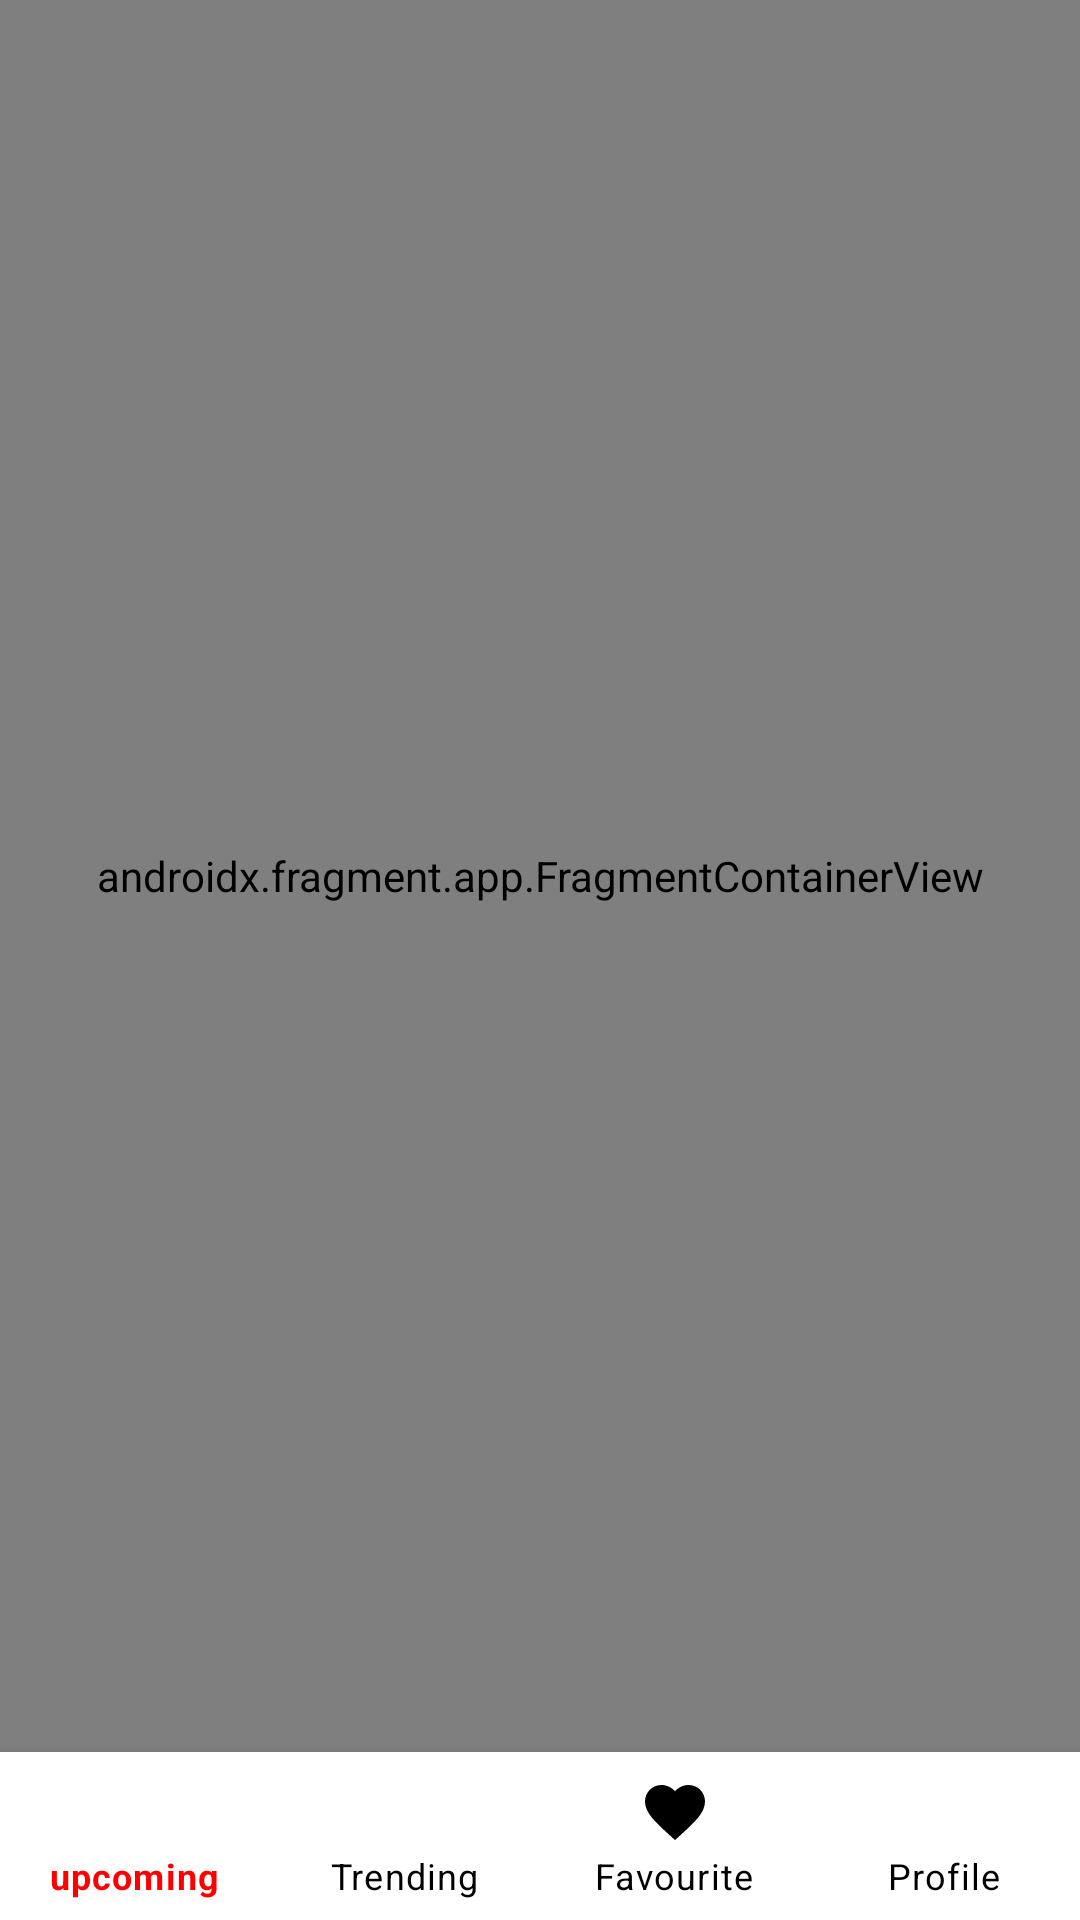

Android layout source for this screen:
<!-- AndroidManifest.xml: application theme AppTheme -->
<!-- res/layout/activity_main.xml -->
<?xml version="1.0" encoding="utf-8"?>
<androidx.constraintlayout.widget.ConstraintLayout xmlns:android="http://schemas.android.com/apk/res/android"
    xmlns:app="http://schemas.android.com/apk/res-auto"
    xmlns:tools="http://schemas.android.com/tools"
    android:layout_width="match_parent"
    android:layout_height="match_parent"
    tools:context=".MainActivity">

    <androidx.fragment.app.FragmentContainerView
        android:id="@+id/fragment"
        android:name="androidx.navigation.fragment.NavHostFragment"
        android:layout_width="0dp"
        android:layout_height="0dp"
        app:defaultNavHost="true"
        app:layout_constraintBottom_toTopOf="@+id/bottomNavigationView"
        app:layout_constraintEnd_toEndOf="parent"
        app:layout_constraintStart_toStartOf="parent"
        app:layout_constraintTop_toTopOf="parent"
        app:navGraph="@navigation/main">

    </androidx.fragment.app.FragmentContainerView>

    <com.google.android.material.bottomnavigation.BottomNavigationView
        android:id="@+id/bottomNavigationView"
        android:layout_width="0dp"
        android:layout_height="wrap_content"
        android:background="@android:color/white"
        app:itemIconTint="@color/nav_selector"
        app:itemTextColor="@color/nav_selector"
        app:layout_constraintBottom_toBottomOf="parent"
        app:layout_constraintEnd_toEndOf="parent"
        app:layout_constraintStart_toStartOf="parent"
        app:menu="@menu/bottom_nav_menu"
        app:labelVisibilityMode="labeled"
        />
</androidx.constraintlayout.widget.ConstraintLayout>
<!-- resources referenced by this layout -->
<resources>
  <style name="AppTheme" parent="Theme.MaterialComponents.Light.NoActionBar">
          
          <item name="colorPrimary">@color/colorPrimary</item>
          <item name="android:textColor">@color/colorBlack</item>
          <item name="colorAccent">@color/colorAccent</item>
      </style>
  <color name="colorPrimary">#fff</color>
  <color name="colorBlack">#000</color>
  <color name="colorAccent">#f00</color>
</resources>
